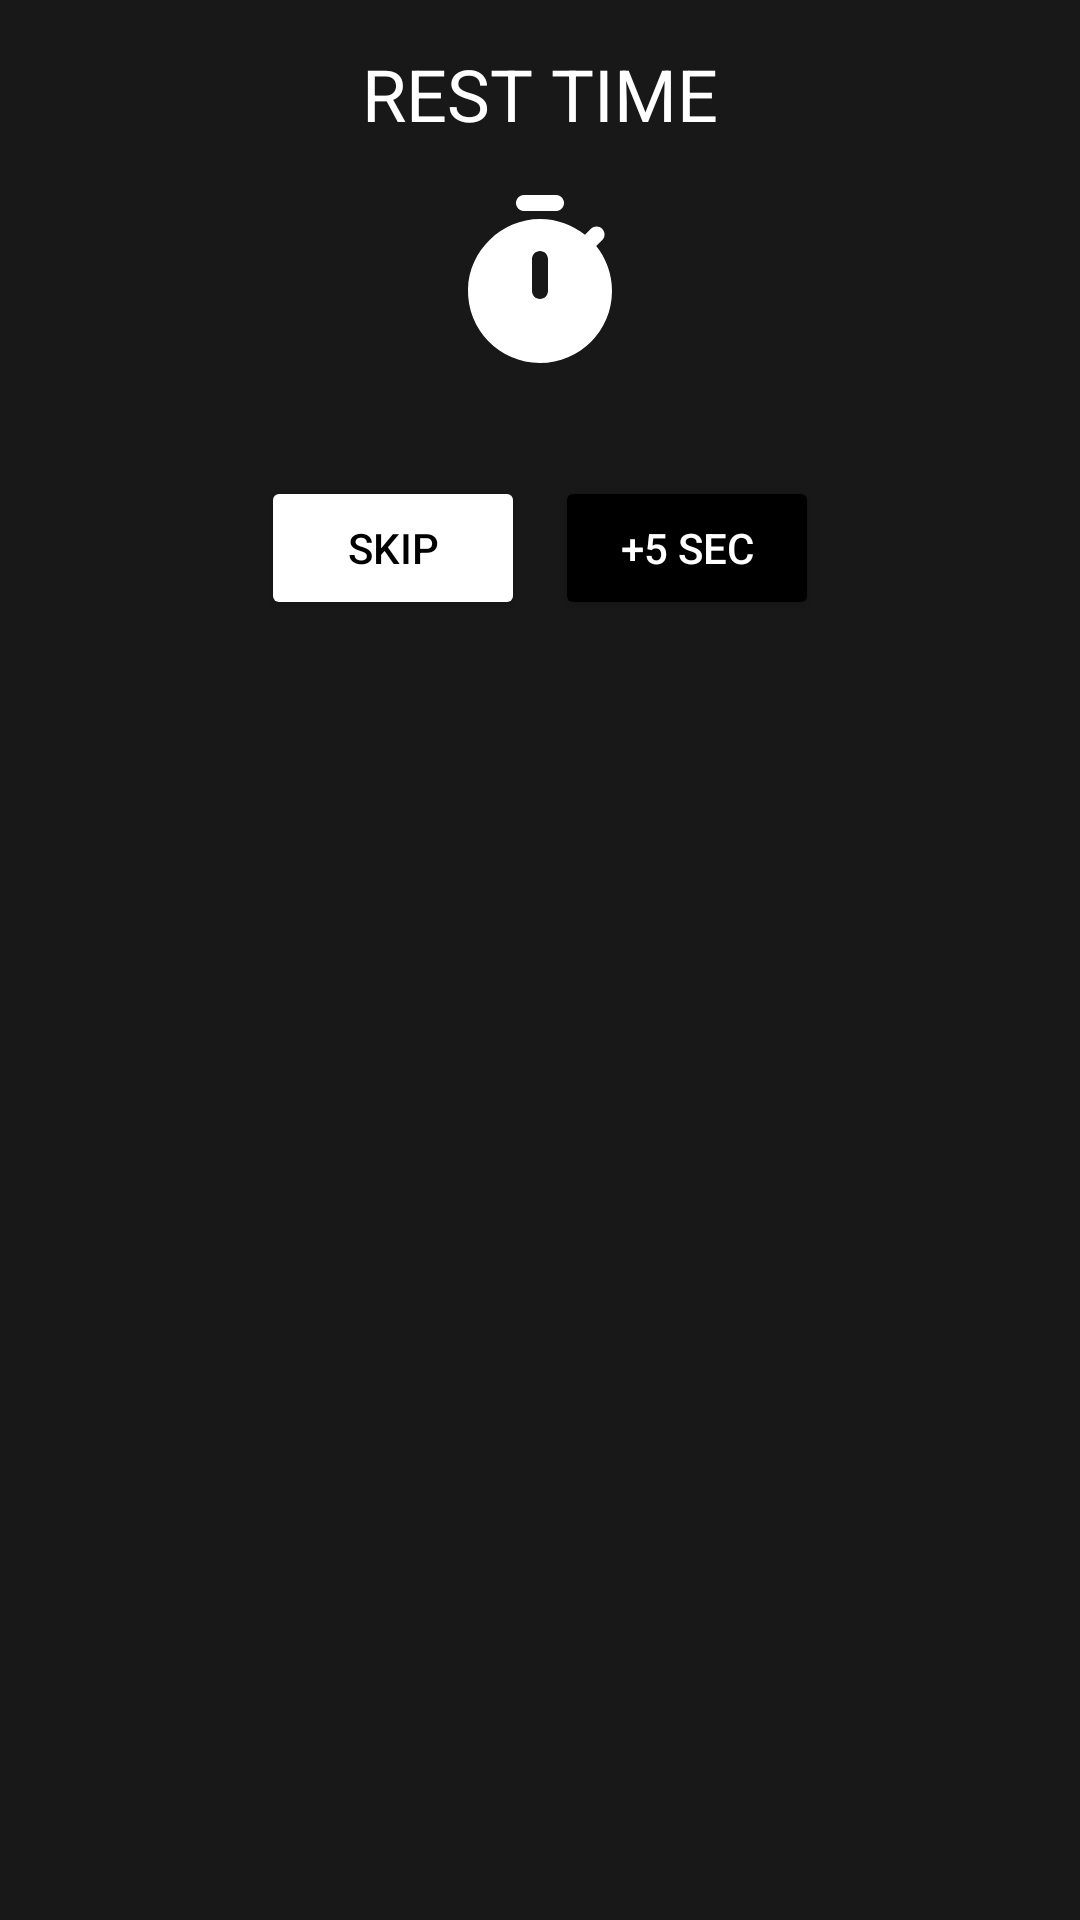

This screen was rendered from an Android layout file. Write that file and the resources it references.
<!-- AndroidManifest.xml: application theme Theme.FitnessApp -->
<!-- res/layout/fragment_timer_dialog.xml -->
<?xml version="1.0" encoding="utf-8"?>
<androidx.constraintlayout.widget.ConstraintLayout xmlns:android="http://schemas.android.com/apk/res/android"
    xmlns:app="http://schemas.android.com/apk/res-auto"
    xmlns:tools="http://schemas.android.com/tools"
    android:layout_width="match_parent"
    android:layout_height="match_parent"
    android:background="@color/gray"
    android:padding="15dp"
    tools:context=".Fragments.TimerDialogFragment">

    <TextView
        android:id="@+id/textView"
        style="@style/TextAppearance.MaterialComponents.Headline5"
        android:layout_width="wrap_content"
        android:layout_height="wrap_content"
        android:text="REST TIME"
        android:textColor="@color/white"
        app:layout_constraintEnd_toEndOf="parent"
        app:layout_constraintStart_toStartOf="parent"
        app:layout_constraintTop_toTopOf="parent" />

    <TextView
        android:id="@+id/timer"
        android:layout_width="wrap_content"
        android:layout_height="wrap_content"

        android:layout_marginTop="15dp"
        android:drawableTop="@drawable/ic_timer"
        android:gravity="center_horizontal"
        android:textColor="@color/white"
        android:textSize="24sp"
        android:textStyle="bold"
        app:layout_constraintEnd_toEndOf="parent"
        app:layout_constraintStart_toStartOf="parent"
        app:layout_constraintTop_toBottomOf="@+id/textView" />

    <LinearLayout
        android:layout_width="match_parent"
        android:layout_height="wrap_content"
        android:orientation="horizontal"
        android:gravity="center_horizontal"
        app:layout_constraintEnd_toEndOf="parent"
        app:layout_constraintStart_toStartOf="parent"
        app:layout_constraintTop_toBottomOf="@+id/timer">

        <Button
            android:id="@+id/timer_skip"
            android:layout_width="wrap_content"
            android:layout_height="wrap_content"
            android:text="SKIP"
            android:textColor="@color/black"
            android:layout_marginEnd="10dp"
            android:backgroundTint="@color/white"/>

        <Button
            android:id="@+id/timer_add"
            android:layout_width="wrap_content"
            android:layout_height="wrap_content"
            android:text="+5 sec"
            android:textColor="@color/white"
            android:backgroundTint="@color/black"/>

    </LinearLayout>

</androidx.constraintlayout.widget.ConstraintLayout>
<!-- resources referenced by this layout -->
<resources>
  <color name="black">#FF000000</color>
  <color name="gray">#181818</color>
  <color name="white">#FFFFFFFF</color>
  <!-- drawable ic_timer (drawable) -->
  <vector android:height="64dp" android:tint="#FFFFFF"
      android:viewportHeight="24" android:viewportWidth="24"
      android:width="64dp" xmlns:android="http://schemas.android.com/apk/res/android">
      <path android:fillColor="@android:color/white" android:pathData="M10,3h4c0.55,0 1,-0.45 1,-1c0,-0.55 -0.45,-1 -1,-1h-4C9.45,1 9,1.45 9,2C9,2.55 9.45,3 10,3z"/>
      <path android:fillColor="@android:color/white" android:pathData="M19.03,7.39l0.75,-0.75c0.38,-0.38 0.39,-1.01 0,-1.4c0,0 -0.01,-0.01 -0.01,-0.01c-0.39,-0.39 -1.01,-0.38 -1.4,0l-0.75,0.75C16.07,4.74 14.12,4 12,4c-4.8,0 -8.88,3.96 -9,8.76C2.87,17.84 6.94,22 12,22c4.98,0 9,-4.03 9,-9C21,10.88 20.26,8.93 19.03,7.39zM13,13c0,0.55 -0.45,1 -1,1s-1,-0.45 -1,-1V9c0,-0.55 0.45,-1 1,-1s1,0.45 1,1V13z"/>
  </vector>
  <style name="Theme.FitnessApp" parent="Theme.MaterialComponents.NoActionBar">
          
          <item name="colorPrimary">@color/black</item>
          <item name="colorPrimaryVariant">@color/black</item>
          <item name="colorOnPrimary">@color/white</item>
          
          <item name="colorSecondary">@color/black</item>
          <item name="colorSecondaryVariant">@color/black</item>
          <item name="colorOnSecondary">@color/white</item>
          
          <item name="android:statusBarColor" tools:targetApi="l">?attr/colorPrimaryVariant</item>
          
      </style>
</resources>
